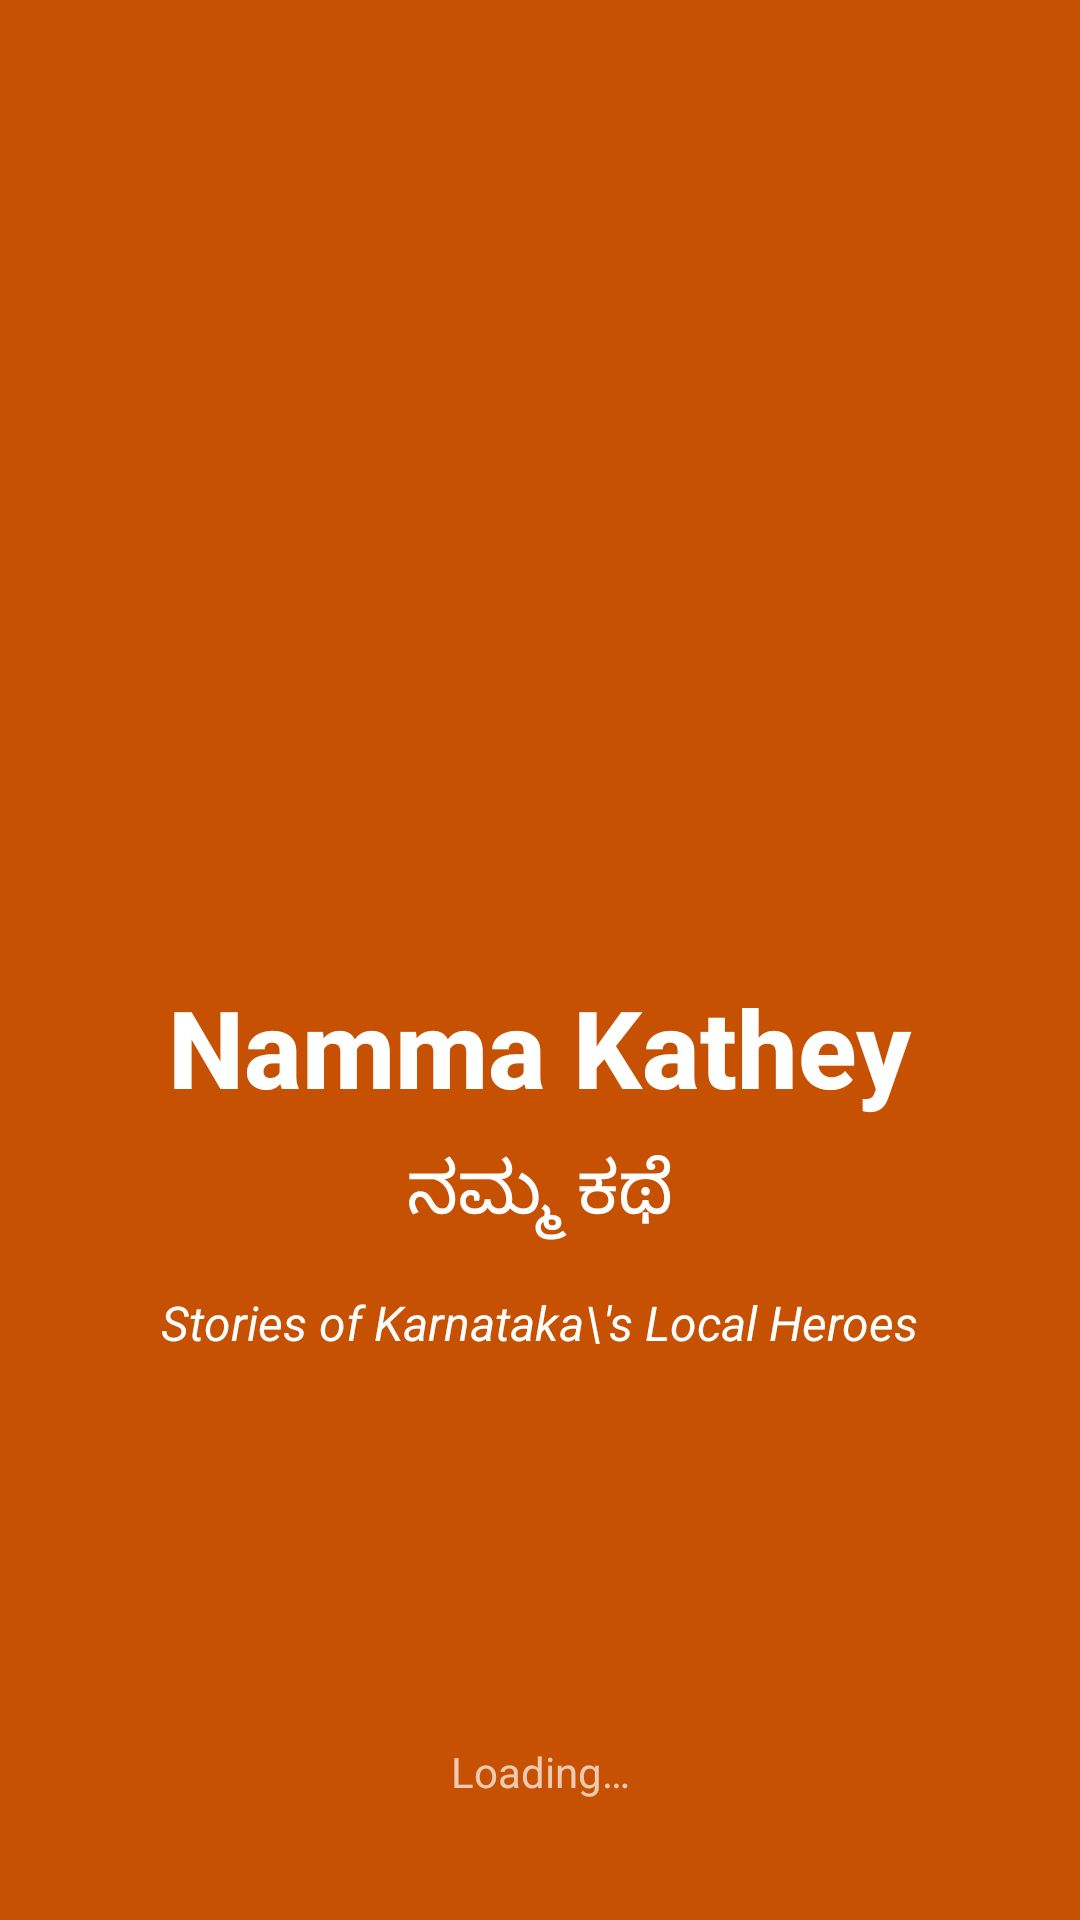

Write the Android layout XML for this screen, with the resource values it uses.
<!-- AndroidManifest.xml: activity theme Theme.NammaKathey.Splash -->
<!-- res/layout/activity_main.xml -->
<?xml version="1.0" encoding="utf-8"?>
<androidx.constraintlayout.widget.ConstraintLayout
    xmlns:android="http://schemas.android.com/apk/res/android"
    xmlns:app="http://schemas.android.com/apk/res-auto"
    xmlns:tools="http://schemas.android.com/tools"
    android:layout_width="match_parent"
    android:layout_height="match_parent"
    android:background="@color/saffron"
    tools:context=".MainActivity">

    
    <ImageView
        android:id="@+id/ivSplashLogo"
        android:layout_width="120dp"
        android:layout_height="120dp"
        android:src="@drawable/ic_launcher_foreground"
        android:contentDescription="Namma Kathey Logo"
        app:layout_constraintTop_toTopOf="parent"
        app:layout_constraintBottom_toTopOf="@id/tvAppName"
        app:layout_constraintStart_toStartOf="parent"
        app:layout_constraintEnd_toEndOf="parent"
        app:layout_constraintVertical_chainStyle="packed"
        android:layout_marginBottom="16dp" />

    
    <TextView
        android:id="@+id/tvAppName"
        android:layout_width="wrap_content"
        android:layout_height="wrap_content"
        android:text="Namma Kathey"
        android:textSize="36sp"
        android:textStyle="bold"
        android:textColor="@color/white"
        android:fontFamily="sans-serif-medium"
        app:layout_constraintTop_toBottomOf="@id/ivSplashLogo"
        app:layout_constraintBottom_toTopOf="@id/tvKannada"
        app:layout_constraintStart_toStartOf="parent"
        app:layout_constraintEnd_toEndOf="parent"
        android:layout_marginBottom="8dp" />

    
    <TextView
        android:id="@+id/tvKannada"
        android:layout_width="wrap_content"
        android:layout_height="wrap_content"
        android:text="ನಮ್ಮ ಕಥೆ"
        android:textSize="24sp"
        android:textColor="@color/white"
        android:fontFamily="sans-serif"
        app:layout_constraintTop_toBottomOf="@id/tvAppName"
        app:layout_constraintBottom_toTopOf="@id/tvTagline"
        app:layout_constraintStart_toStartOf="parent"
        app:layout_constraintEnd_toEndOf="parent"
        android:layout_marginBottom="16dp" />

    
    <TextView
        android:id="@+id/tvTagline"
        android:layout_width="wrap_content"
        android:layout_height="wrap_content"
        android:text="Stories of Karnataka\'s Local Heroes"
        android:textSize="16sp"
        android:textColor="@color/white"
        android:textStyle="italic"
        app:layout_constraintTop_toBottomOf="@id/tvKannada"
        app:layout_constraintBottom_toBottomOf="parent"
        app:layout_constraintStart_toStartOf="parent"
        app:layout_constraintEnd_toEndOf="parent" />

    
    <TextView
        android:id="@+id/tvLoading"
        android:layout_width="wrap_content"
        android:layout_height="wrap_content"
        android:text="Loading…"
        android:textSize="14sp"
        android:textColor="@color/white"
        android:alpha="0.7"
        app:layout_constraintBottom_toBottomOf="parent"
        app:layout_constraintStart_toStartOf="parent"
        app:layout_constraintEnd_toEndOf="parent"
        android:layout_marginBottom="40dp" />

</androidx.constraintlayout.widget.ConstraintLayout>
<!-- resources referenced by this layout -->
<resources>
  <color name="saffron">#C65102</color>
  <color name="white">#FFFFFFFF</color>
  <style name="Theme.NammaKathey.Splash" parent="Theme.NammaKathey">
          <item name="android:windowBackground">@color/navy</item>
          <item name="android:statusBarColor">@color/navy</item>
      </style>
  <style name="Theme.NammaKathey" parent="Base.Theme.NammaKathey" />
  <color name="navy">#0D1B4B</color>
  <style name="Base.Theme.NammaKathey" parent="Theme.Material3.DayNight.NoActionBar">
          <item name="colorPrimary">@color/navy</item>
          <item name="colorPrimaryVariant">@color/navy_dark</item>
          <item name="colorOnPrimary">@color/white</item>
          <item name="colorSecondary">@color/gold</item>
          <item name="colorOnSecondary">@color/white</item>
          <item name="android:windowBackground">@color/bg_light</item>
          <item name="android:statusBarColor">@color/navy</item>
          <item name="android:navigationBarColor">@color/navy</item>
      </style>
  <color name="navy_dark">#060D26</color>
  <color name="gold">#C8860A</color>
  <color name="bg_light">#F8F9FF</color>
</resources>
